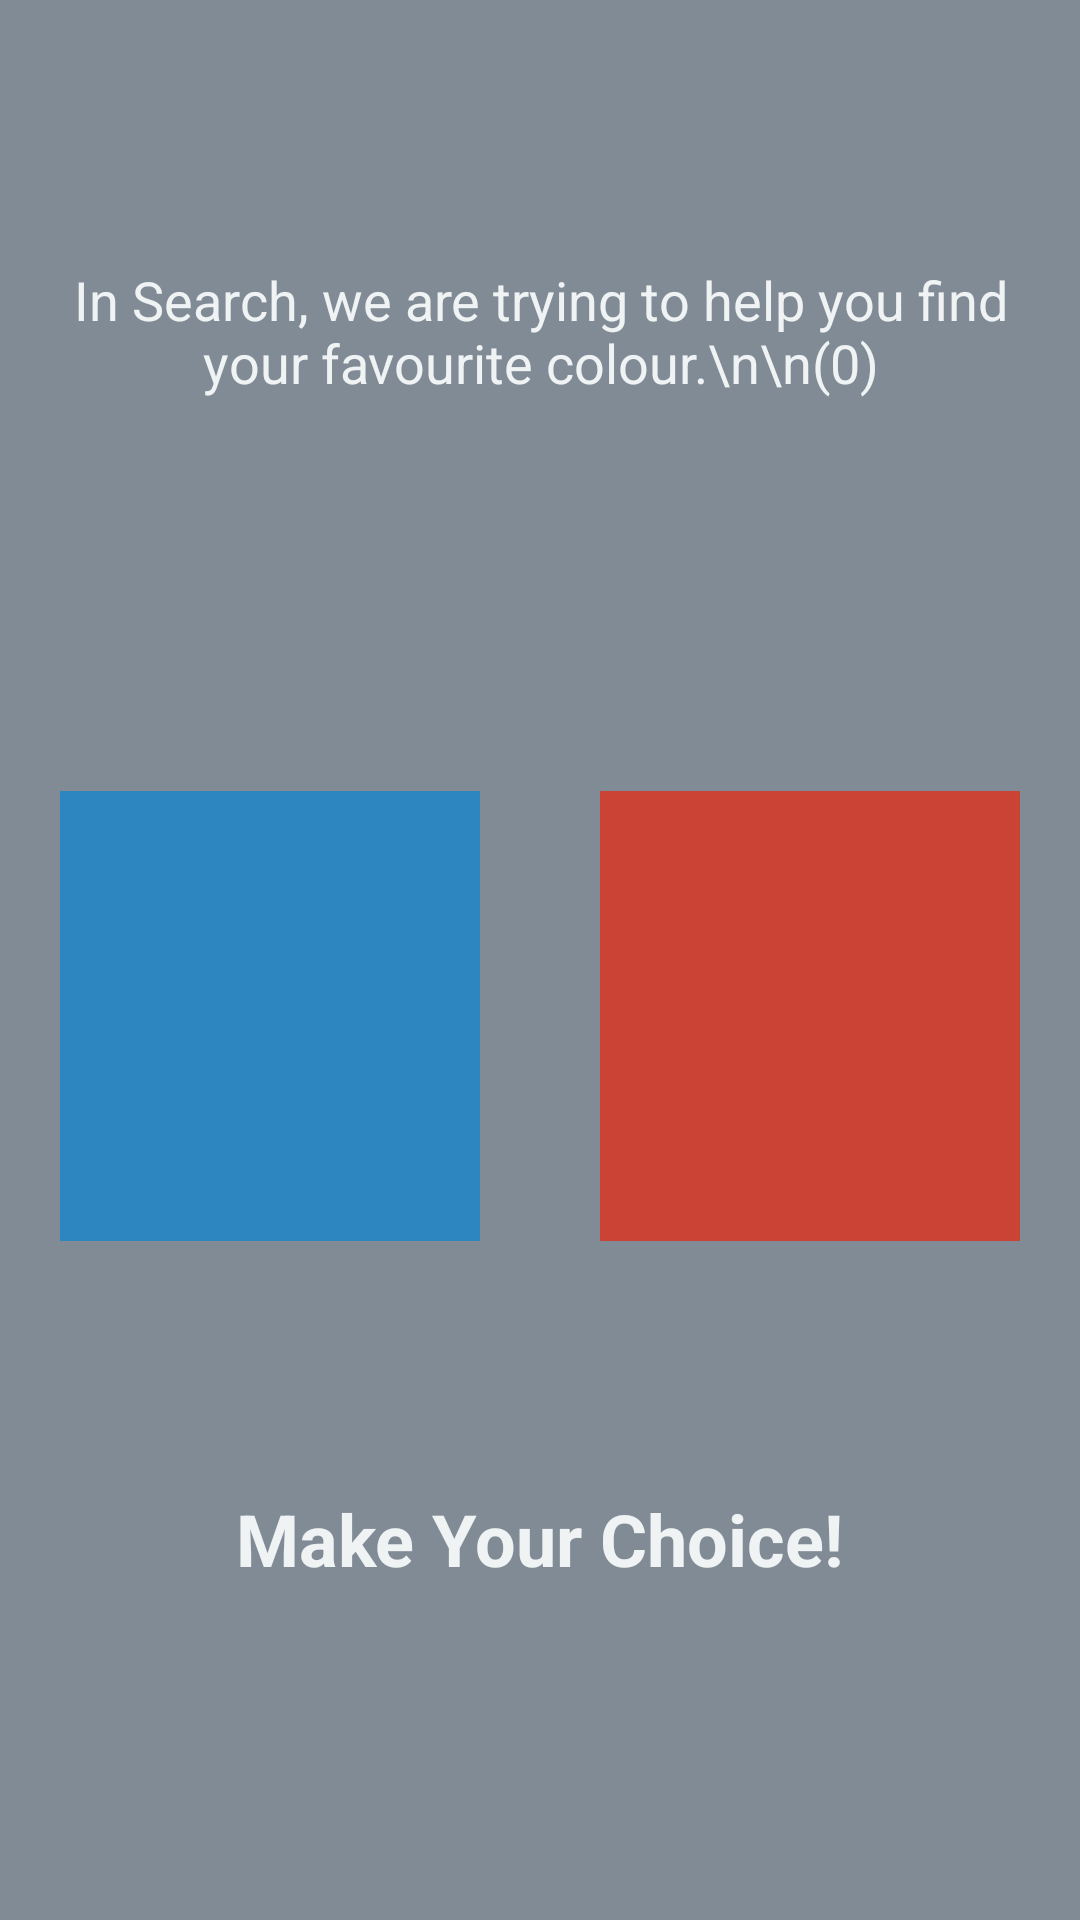

Here is an Android app screen rendered from its layout file. Give the layout XML and the strings, colors and styles it references.
<!-- AndroidManifest.xml: application theme Theme.BottomNavigationView -->
<!-- res/layout/fragment_search.xml -->
<?xml version="1.0" encoding="utf-8"?>
<androidx.constraintlayout.widget.ConstraintLayout xmlns:android="http://schemas.android.com/apk/res/android"
    android:layout_width="match_parent"
    android:layout_height="match_parent"
    xmlns:app="http://schemas.android.com/apk/res-auto"
    android:background="@color/search_fragment_background">

    <LinearLayout
        android:layout_width="match_parent"
        android:layout_height="match_parent"
        app:layout_constraintLeft_toLeftOf="parent"
        app:layout_constraintRight_toRightOf="parent"
        app:layout_constraintTop_toTopOf="parent"
        app:layout_constraintBottom_toBottomOf="parent"
        android:weightSum="3"
        android:orientation="vertical">

    <TextView
        android:layout_width="wrap_content"
        android:layout_height="wrap_content"
        android:layout_marginTop="25dp"
        android:text="In Search, we are trying to help you find your favourite colour.\n\n(0)"
        android:textSize="18sp"
        android:padding="15dp"
        android:textColor="@color/search_fragment_text_color"
        android:layout_weight="1"
        android:gravity="center"/>

        <LinearLayout
            android:layout_width="match_parent"
            android:layout_height="wrap_content"
            android:weightSum="2"
            android:orientation="horizontal"
            android:gravity="center"
            android:layout_weight="1">

            <View
                android:id="@+id/search_color_blue"
                android:layout_width="wrap_content"
                android:layout_height="150dp"
                android:background="@color/color_blue"
                android:layout_weight="1"
                android:layout_margin="20dp"/>

            <View
                android:id="@+id/search_color_red"
                android:layout_width="wrap_content"
                android:layout_height="150dp"
                android:background="@color/color_red"
                android:layout_weight="1"
                android:layout_margin="20dp" />

        </LinearLayout>

        <TextView
            android:layout_width="wrap_content"
            android:layout_height="wrap_content"
            android:text="Make Your Choice!"
            android:textSize="24sp"
            android:textStyle="bold"
            android:padding="15dp"
            android:textColor="@color/search_fragment_text_color"
            android:layout_gravity="center"
            android:layout_weight="1"/>

    </LinearLayout>

</androidx.constraintlayout.widget.ConstraintLayout>
<!-- resources referenced by this layout -->
<resources>
  <color name="color_blue">#2E86C1</color>
  <color name="color_red">#CB4335</color>
  <color name="search_fragment_background">#808B96</color>
  <color name="search_fragment_text_color">#F0F3F4</color>
  <style name="Theme.BottomNavigationView" parent="Theme.MaterialComponents.DayNight.NoActionBar">
          
  
          <item name="colorPrimary">#FDFEFE</item>
  
          <item name="colorPrimaryVariant">#626567</item>
          <item name="colorOnPrimary">@color/white</item>
          
          <item name="colorSecondary">@color/teal_200</item>
          <item name="colorSecondaryVariant">@color/teal_700</item>
          <item name="colorOnSecondary">@color/black</item>
          
          <item name="android:statusBarColor" tools:targetApi="l">?attr/colorPrimaryVariant</item>
          
      </style>
  <color name="white">#FFFFFFFF</color>
  <color name="teal_200">#FF03DAC5</color>
  <color name="teal_700">#FF018786</color>
  <color name="black">#FF000000</color>
</resources>
